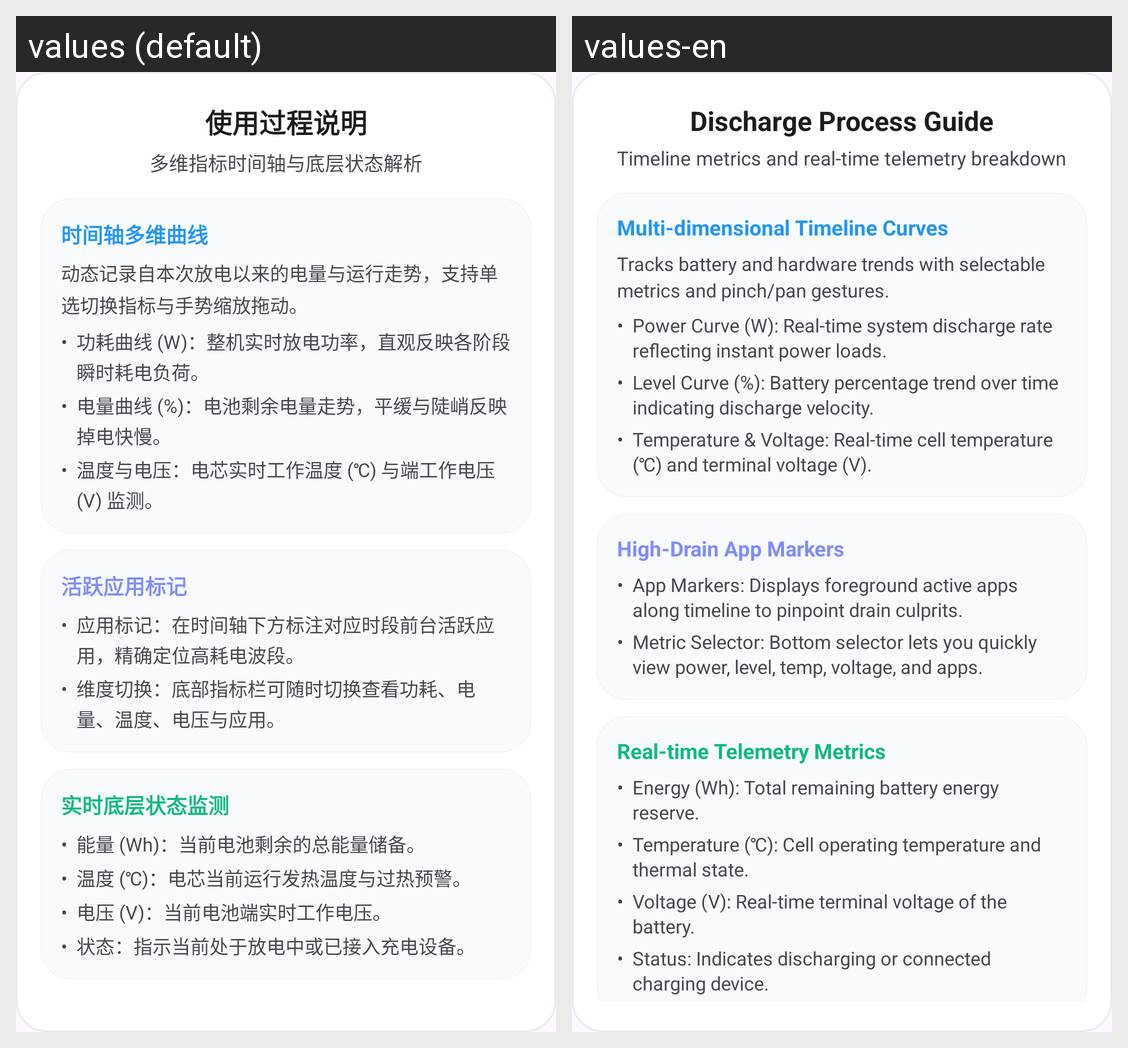

This grid shows one Android layout under two languages. Give, for every string resource on the screen, its name, the default text and each shown locale's text.
Android screen res/layout/dialog_power_process_guide.xml rendered under 2 locales, left to right: values (default), values-en. Device: Nexus 5 (rendered at 1080×1920; each locale shown at half size, 540×960, under a caption strip naming it); theme Theme.BatteryApp.
Strings drawn on this screen, with the default value and each locale's value (text and hints the layout hard-codes, and strings that could not be matched under every locale, appear in the picture but are not listed):

power_guide_process_dialog_title
  values: 使用过程说明
  values-en: Discharge Process Guide

power_guide_process_dialog_subtitle
  values: 多维指标时间轴与底层状态解析
  values-en: Timeline metrics and real-time telemetry breakdown

power_guide_process_curve_title
  values: 时间轴多维曲线
  values-en: Multi-dimensional Timeline Curves

power_guide_process_curve_summary
  values: 动态记录自本次放电以来的电量与运行走势，支持单选切换指标与手势缩放拖动。
  values-en: Tracks battery and hardware trends with selectable metrics and pinch/pan gestures.

power_guide_curve_metric_power
  values: 功耗曲线 (W)：整机实时放电功率，直观反映各阶段瞬时耗电负荷。
  values-en: Power Curve (W): Real-time system discharge rate reflecting instant power loads.

power_guide_curve_metric_level
  values: 电量曲线 (%)：电池剩余电量走势，平缓与陡峭反映掉电快慢。
  values-en: Level Curve (%): Battery percentage trend over time indicating discharge velocity.

power_guide_curve_metric_temp_volt
  values: 温度与电压：电芯实时工作温度 (℃) 与端工作电压 (V) 监测。
  values-en: Temperature & Voltage: Real-time cell temperature (℃) and terminal voltage (V).

power_guide_process_markers_title
  values: 活跃应用标记
  values-en: High-Drain App Markers

power_guide_markers_desc1
  values: 应用标记：在时间轴下方标注对应时段前台活跃应用，精确定位高耗电波段。
  values-en: App Markers: Displays foreground active apps along timeline to pinpoint drain culprits.

power_guide_markers_desc2
  values: 维度切换：底部指标栏可随时切换查看功耗、电量、温度、电压与应用。
  values-en: Metric Selector: Bottom selector lets you quickly view power, level, temp, voltage, and apps.

power_guide_process_params_title
  values: 实时底层状态监测
  values-en: Real-time Telemetry Metrics

power_guide_process_param_energy
  values: 能量 (Wh)：当前电池剩余的总能量储备。
  values-en: Energy (Wh): Total remaining battery energy reserve.

power_guide_process_param_temp
  values: 温度 (℃)：电芯当前运行发热温度与过热预警。
  values-en: Temperature (℃): Cell operating temperature and thermal state.

power_guide_process_param_volt
  values: 电压 (V)：当前电池端实时工作电压。
  values-en: Voltage (V): Real-time terminal voltage of the battery.

power_guide_process_param_status
  values: 状态：指示当前处于放电中或已接入充电设备。
  values-en: Status: Indicates discharging or connected charging device.
